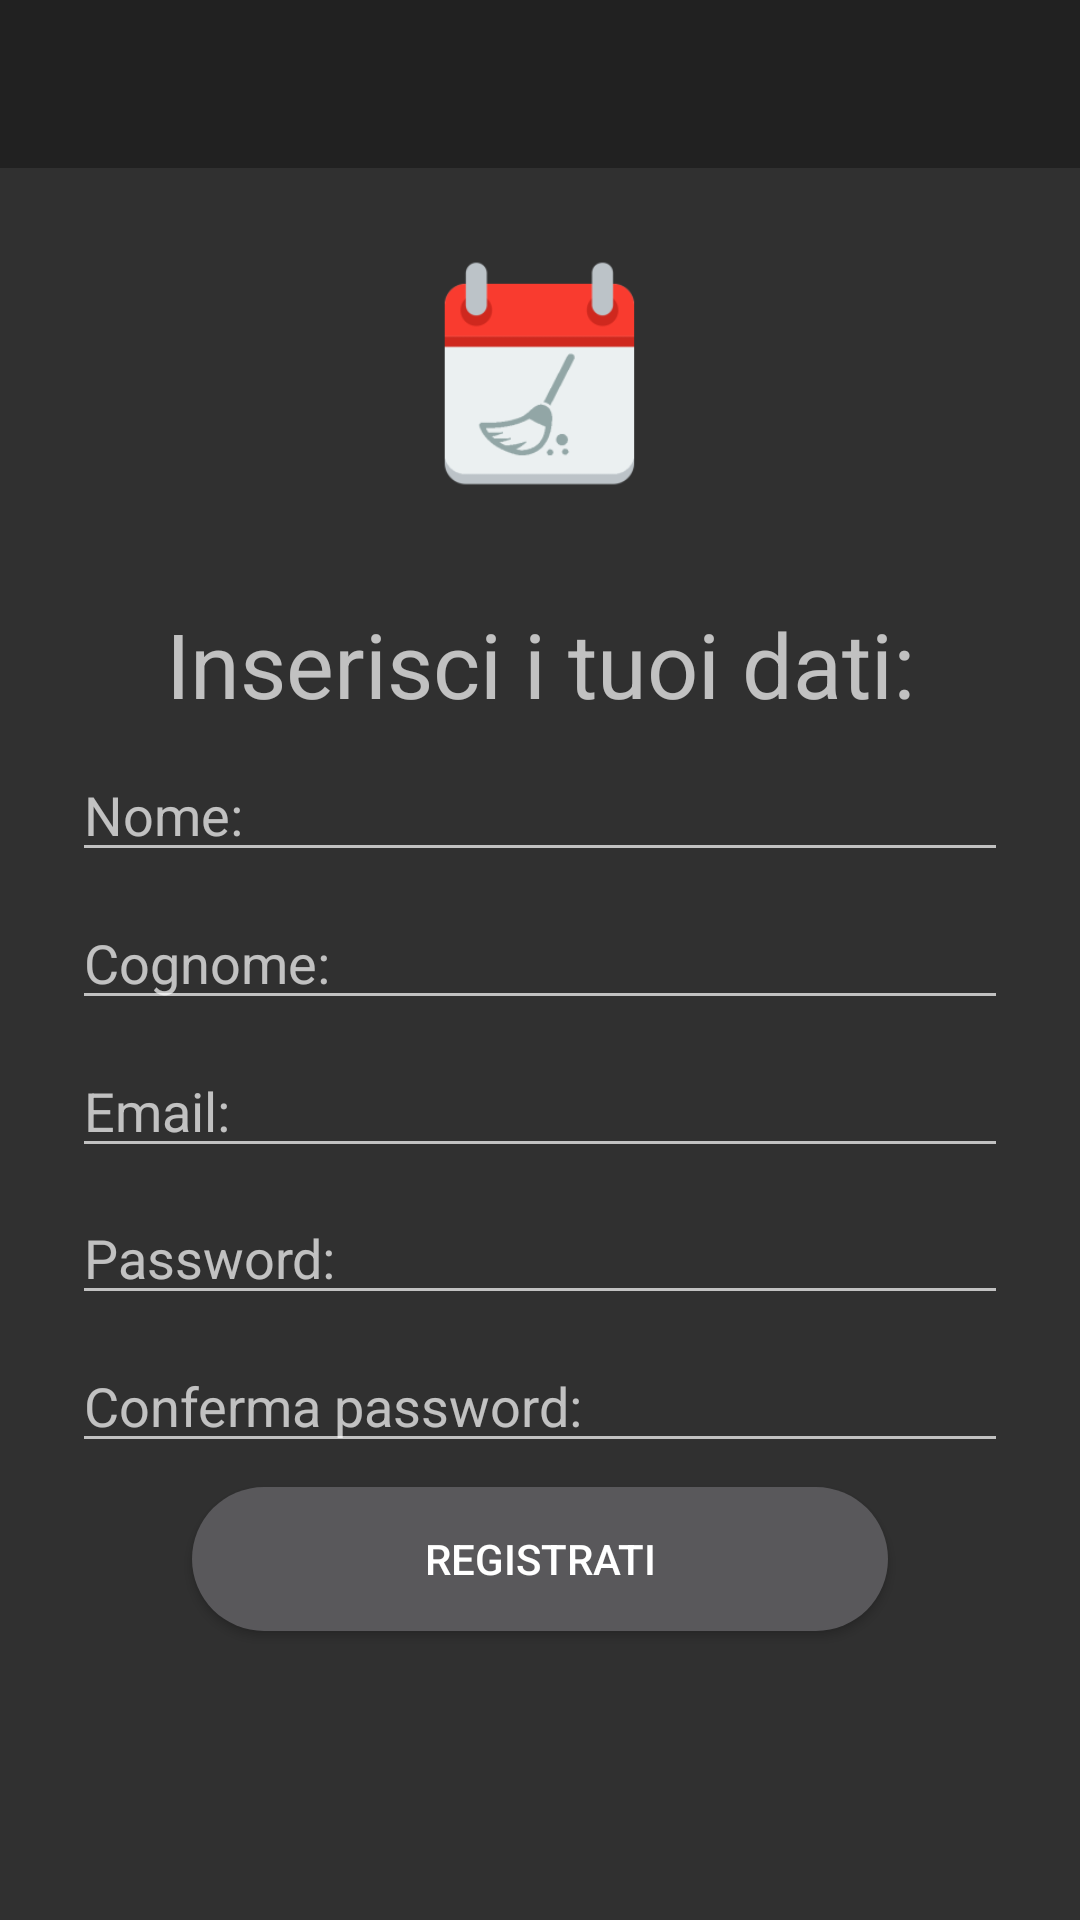

Here is an Android app screen rendered from its layout file. Give the layout XML and the strings, colors and styles it references.
<!-- AndroidManifest.xml: application theme Theme.AppCompat.NoActionBar -->
<!-- res/layout/activity_registrazione.xml -->
<?xml version="1.0" encoding="utf-8"?>
<android.support.constraint.ConstraintLayout xmlns:android="http://schemas.android.com/apk/res/android"
    xmlns:app="http://schemas.android.com/apk/res-auto"
    xmlns:tools="http://schemas.android.com/tools"
    android:layout_width="match_parent"
    android:layout_height="match_parent"
    tools:context=".activity.Registrazione">

    <android.support.design.widget.AppBarLayout
        android:id="@+id/appBarLayout2"
        android:layout_width="0dp"
        android:layout_height="wrap_content"
        android:theme="@style/AppTheme.AppBarOverlay"
        app:layout_constraintEnd_toEndOf="parent"
        app:layout_constraintStart_toStartOf="parent">

        <android.support.v7.widget.Toolbar
            android:id="@+id/toolbar"
            android:layout_width="match_parent"
            android:layout_height="?attr/actionBarSize"
            android:background="?attr/colorPrimary"
            app:popupTheme="@style/AppTheme.PopupOverlay" />

    </android.support.design.widget.AppBarLayout>

    <ScrollView
        android:layout_width="match_parent"
        android:layout_height="0dp"
        app:layout_constraintBottom_toBottomOf="parent"
        app:layout_constraintTop_toBottomOf="@+id/appBarLayout2">

        <LinearLayout
            android:layout_width="match_parent"
            android:layout_height="wrap_content"
            android:orientation="vertical" >

            <ImageView
                android:id="@+id/imageView3"
                android:layout_width="match_parent"
                android:layout_height="121dp"
                android:layout_marginBottom="8dp"
                android:layout_marginEnd="8dp"
                android:layout_marginStart="8dp"
                android:layout_marginTop="8dp"
                android:src="@mipmap/ic_launcher_foreground"
                app:layout_constraintBottom_toTopOf="@+id/Label_1"
                app:layout_constraintEnd_toEndOf="parent"
                app:layout_constraintHorizontal_bias="0.502"
                app:layout_constraintStart_toStartOf="parent"
                app:layout_constraintTop_toBottomOf="@+id/appBarLayout2" />

            <TextView
                android:id="@+id/Label_1"
                android:layout_width="match_parent"
                android:layout_height="wrap_content"
                android:layout_marginEnd="24dp"
                android:layout_marginStart="24dp"
                android:layout_marginTop="8dp"
                android:text="Inserisci i tuoi dati:"
                android:textAlignment="center"
                android:textSize="30sp"
                app:layout_constraintEnd_toEndOf="parent"
                app:layout_constraintStart_toStartOf="parent"
                app:layout_constraintTop_toBottomOf="@+id/imageView3" />

            <EditText
                android:id="@+id/inputNome"
                android:layout_width="match_parent"
                android:layout_height="wrap_content"
                android:layout_marginEnd="24dp"
                android:layout_marginStart="24dp"
                android:layout_marginTop="8dp"
                android:ems="10"
                android:hint="Nome:"
                android:inputType="textPersonName"
                android:singleLine="true"
                app:layout_constraintBottom_toTopOf="@+id/inputCognome"
                app:layout_constraintEnd_toEndOf="parent"
                app:layout_constraintStart_toStartOf="parent"
                app:layout_constraintTop_toBottomOf="@+id/Label_1"
                app:layout_constraintVertical_bias="0.39" />

            <EditText
                android:id="@+id/inputCognome"
                android:layout_width="match_parent"
                android:layout_height="wrap_content"
                android:layout_marginEnd="24dp"
                android:layout_marginStart="24dp"
                android:layout_marginTop="8dp"
                android:ems="10"
                android:hint="Cognome:"
                android:inputType="textPersonName"
                android:singleLine="true"
                app:layout_constraintBottom_toTopOf="@+id/inputEmail"
                app:layout_constraintEnd_toEndOf="parent"
                app:layout_constraintStart_toStartOf="parent"
                app:layout_constraintTop_toBottomOf="@+id/inputNome" />

            <EditText
                android:id="@+id/inputEmail"
                android:layout_width="match_parent"
                android:layout_height="wrap_content"
                android:layout_marginEnd="24dp"
                android:layout_marginStart="24dp"
                android:layout_marginTop="8dp"
                android:ems="10"
                android:hint="Email:"
                android:inputType="textEmailAddress"
                app:layout_constraintBottom_toTopOf="@+id/inputPassword_1"
                app:layout_constraintEnd_toEndOf="parent"
                app:layout_constraintStart_toStartOf="parent"
                app:layout_constraintTop_toBottomOf="@+id/inputCognome" />

            <EditText
                android:id="@+id/inputPassword_1"
                android:layout_width="match_parent"
                android:layout_height="41dp"
                android:layout_marginEnd="24dp"
                android:layout_marginStart="24dp"
                android:layout_marginTop="8dp"
                android:ems="10"
                android:hint="Password:"
                android:inputType="textPassword"
                app:layout_constraintBottom_toTopOf="@+id/inputPassword_2"
                app:layout_constraintEnd_toEndOf="parent"
                app:layout_constraintStart_toStartOf="parent"
                app:layout_constraintTop_toBottomOf="@+id/inputEmail" />

            <EditText
                android:id="@+id/inputPassword_2"
                android:layout_width="match_parent"
                android:layout_height="wrap_content"
                android:layout_marginEnd="24dp"
                android:layout_marginStart="24dp"
                android:layout_marginTop="8dp"
                android:ems="10"
                android:hint="Conferma password:"
                android:inputType="textPassword"
                android:singleLine="true"
                app:layout_constraintBottom_toTopOf="@+id/button"
                app:layout_constraintEnd_toEndOf="parent"
                app:layout_constraintHorizontal_bias="0.275"
                app:layout_constraintStart_toStartOf="parent"
                app:layout_constraintTop_toBottomOf="@+id/inputPassword_1" />

            <Button
                android:id="@+id/button"
                android:layout_width="match_parent"
                android:layout_height="wrap_content"
                android:layout_marginBottom="8dp"
                android:layout_marginEnd="64dp"
                android:layout_marginStart="64dp"
                android:layout_marginTop="8dp"
                android:background="@drawable/rounded_button"
                android:foreground="@drawable/ripple_circle"
                android:text="Registrati"
                app:layout_constraintBottom_toBottomOf="parent"
                app:layout_constraintEnd_toEndOf="parent"
                app:layout_constraintStart_toStartOf="parent"
                app:layout_constraintTop_toBottomOf="@+id/inputPassword_2" />
        </LinearLayout>
    </ScrollView>

</android.support.constraint.ConstraintLayout>
<!-- resources referenced by this layout -->
<resources>
  <!-- drawable ripple_circle (drawable) -->
  <?xml version="1.0" encoding="utf-8"?>
  <ripple xmlns:android="http://schemas.android.com/apk/res/android"
      android:color="#32ffffff">
      <item android:id="@android:id/mask">
          <shape android:shape="rectangle">
              <corners android:radius="500dp"/>
              <solid android:color="?android:colorAccent" />
          </shape>
      </item>
  </ripple>
  <!-- drawable rounded_button (drawable) -->
  <?xml version="1.0" encoding="utf-8"?>
      <shape android:shape="rectangle" xmlns:android="http://schemas.android.com/apk/res/android">
          <corners android:radius="200dp" />
          <solid android:color="#59585b" />
          <padding
              android:bottom="4dp"
              android:left="4dp"
              android:right="4dp"
              android:top="4dp" />
      </shape>
  <!-- mipmap ic_launcher_foreground: png bitmap (mipmap-hdpi, 2679 bytes) -->
  <style name="AppTheme.AppBarOverlay" parent="ThemeOverlay.AppCompat.Dark.ActionBar" />
  <style name="AppTheme.PopupOverlay" parent="ThemeOverlay.AppCompat.Light" />
  <style name="Theme.AppCompat.NoActionBar">
          <item name="windowActionBar">false</item>
          <item name="windowNoTitle">true</item>
          <item name="windowActionModeOverlay">true</item>
      </style>
</resources>
